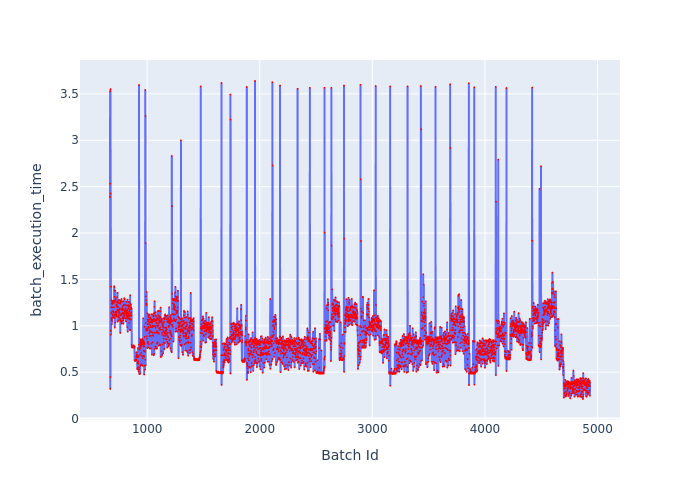

The file beside this chart, header and first rows:
Batch Id, batch_execution_time
670, 2.389
671, 3.53
672, 0.3193
673, 2.531
674, 0.4468
675, 3.552
676, 0.9488
677, 2.426
678, 0.9036
679, 1.423
680, 1.138
681, 1.199
682, 1.083
683, 1.275
684, 1.06
685, 1.073
686, 1.017
687, 1.241
688, 1.052
689, 1.235
690, 1.158
691, 1.261
692, 1.124
693, 1.252
694, 1.088
695, 1.198
696, 1.109
697, 1.27
698, 1.11
699, 1.243
700, 1.156
701, 1.257
702, 1.141
703, 1.243
704, 1.094
705, 1.26
706, 1.198
707, 1.427
708, 1.419
709, 1.379
710, 1.082
711, 1.311
712, 0.9814
713, 1.267
714, 1.124
715, 1.274
716, 1.033
717, 1.378
718, 1.109
719, 1.147
720, 1.152
721, 1.29
722, 1.12
723, 1.106
724, 1.124
725, 1.22
726, 1.112
727, 1.255
728, 1.097
729, 1.214
... 4,204 more rows
